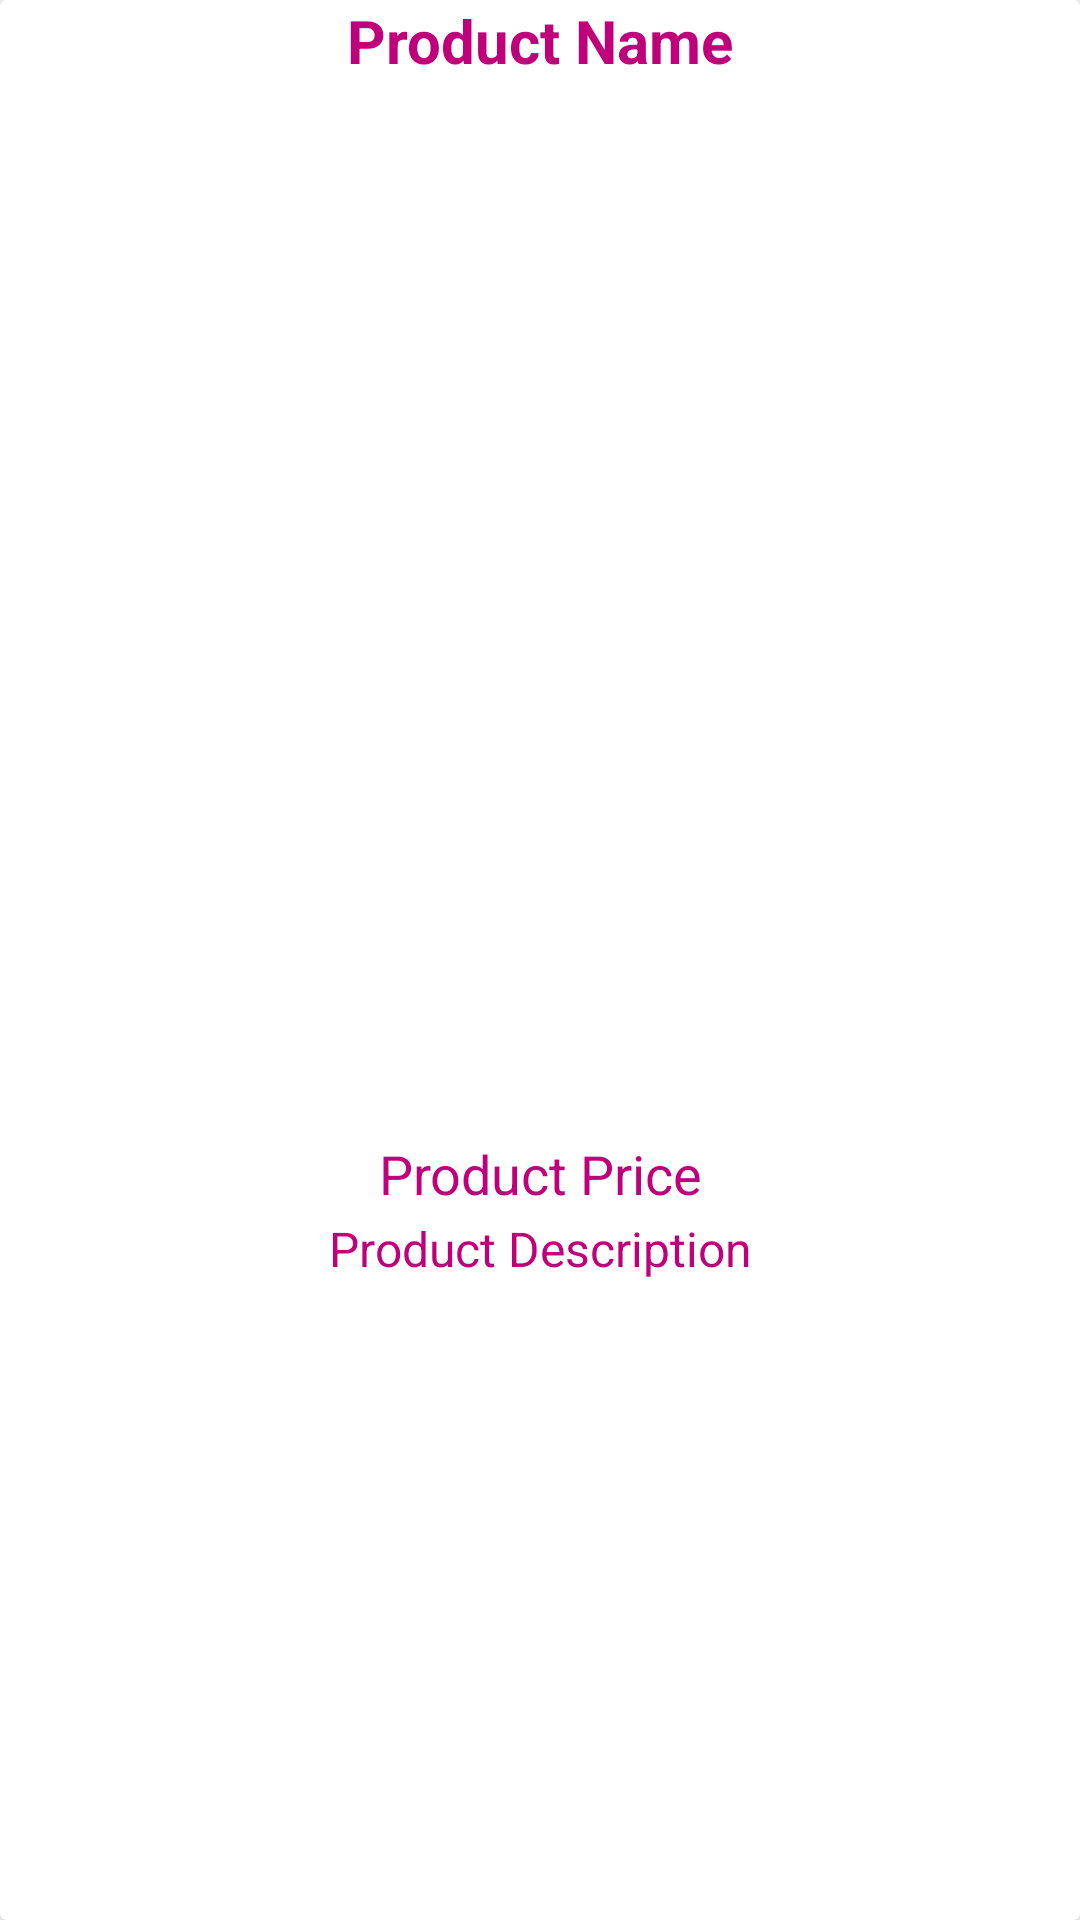

Reconstruct the res/layout file that produces this screen, plus the resources it refers to.
<!-- AndroidManifest.xml: fallback theme Theme.MaterialComponents.DayNight.NoActionBar -->
<!-- res/layout/product_items_layout.xml -->
<?xml version="1.0" encoding="utf-8"?>
<androidx.cardview.widget.CardView xmlns:android="http://schemas.android.com/apk/res/android"
    android:layout_width="match_parent"
    android:layout_height="wrap_content"
    xmlns:app="http://schemas.android.com/apk/res-auto"
    android:layout_marginTop="20dp"
    android:layout_marginStart="15dp"
    android:layout_marginEnd="15dp"
    app:cardElevation="15dp">
    <RelativeLayout
        android:layout_width="match_parent"
        android:layout_height="match_parent">

        <TextView
            android:id="@+id/product_name"
            android:layout_width="match_parent"
            android:layout_height="wrap_content"
            android:text="Product Name"
            android:textAlignment="center"
            android:textSize="20dp"
            android:textStyle="bold"
            android:textColor="@color/colorPrimary"

            />
        <ImageView
            android:id="@+id/product_image"
            android:layout_width="match_parent"
            android:layout_height="350dp"
            android:layout_below="@+id/product_name"
            android:scaleType="centerCrop"
            android:layout_marginTop="2dp"
            />
        <TextView
            android:id="@+id/product_price"
            android:layout_width="match_parent"
            android:layout_height="wrap_content"
            android:layout_below="@+id/product_image"
            android:text="Product Price"
            android:textAlignment="center"
            android:textSize="18dp"
            android:textColor="@color/colorPrimaryDark"

            />
        <TextView
            android:id="@+id/product_description"
            android:layout_width="match_parent"
            android:layout_height="wrap_content"
            android:layout_below="@+id/product_price"
            android:text="Product Description"
            android:layout_marginTop="2dp"
            android:textAlignment="center"
            android:textSize="16dp"
            android:textColor="@color/colorPrimaryDark"

            />

    </RelativeLayout>




</androidx.cardview.widget.CardView>
<!-- resources referenced by this layout -->
<resources>
  <color name="colorPrimary">#BF007A</color>
  <color name="colorPrimaryDark">#BF007A</color>
</resources>
